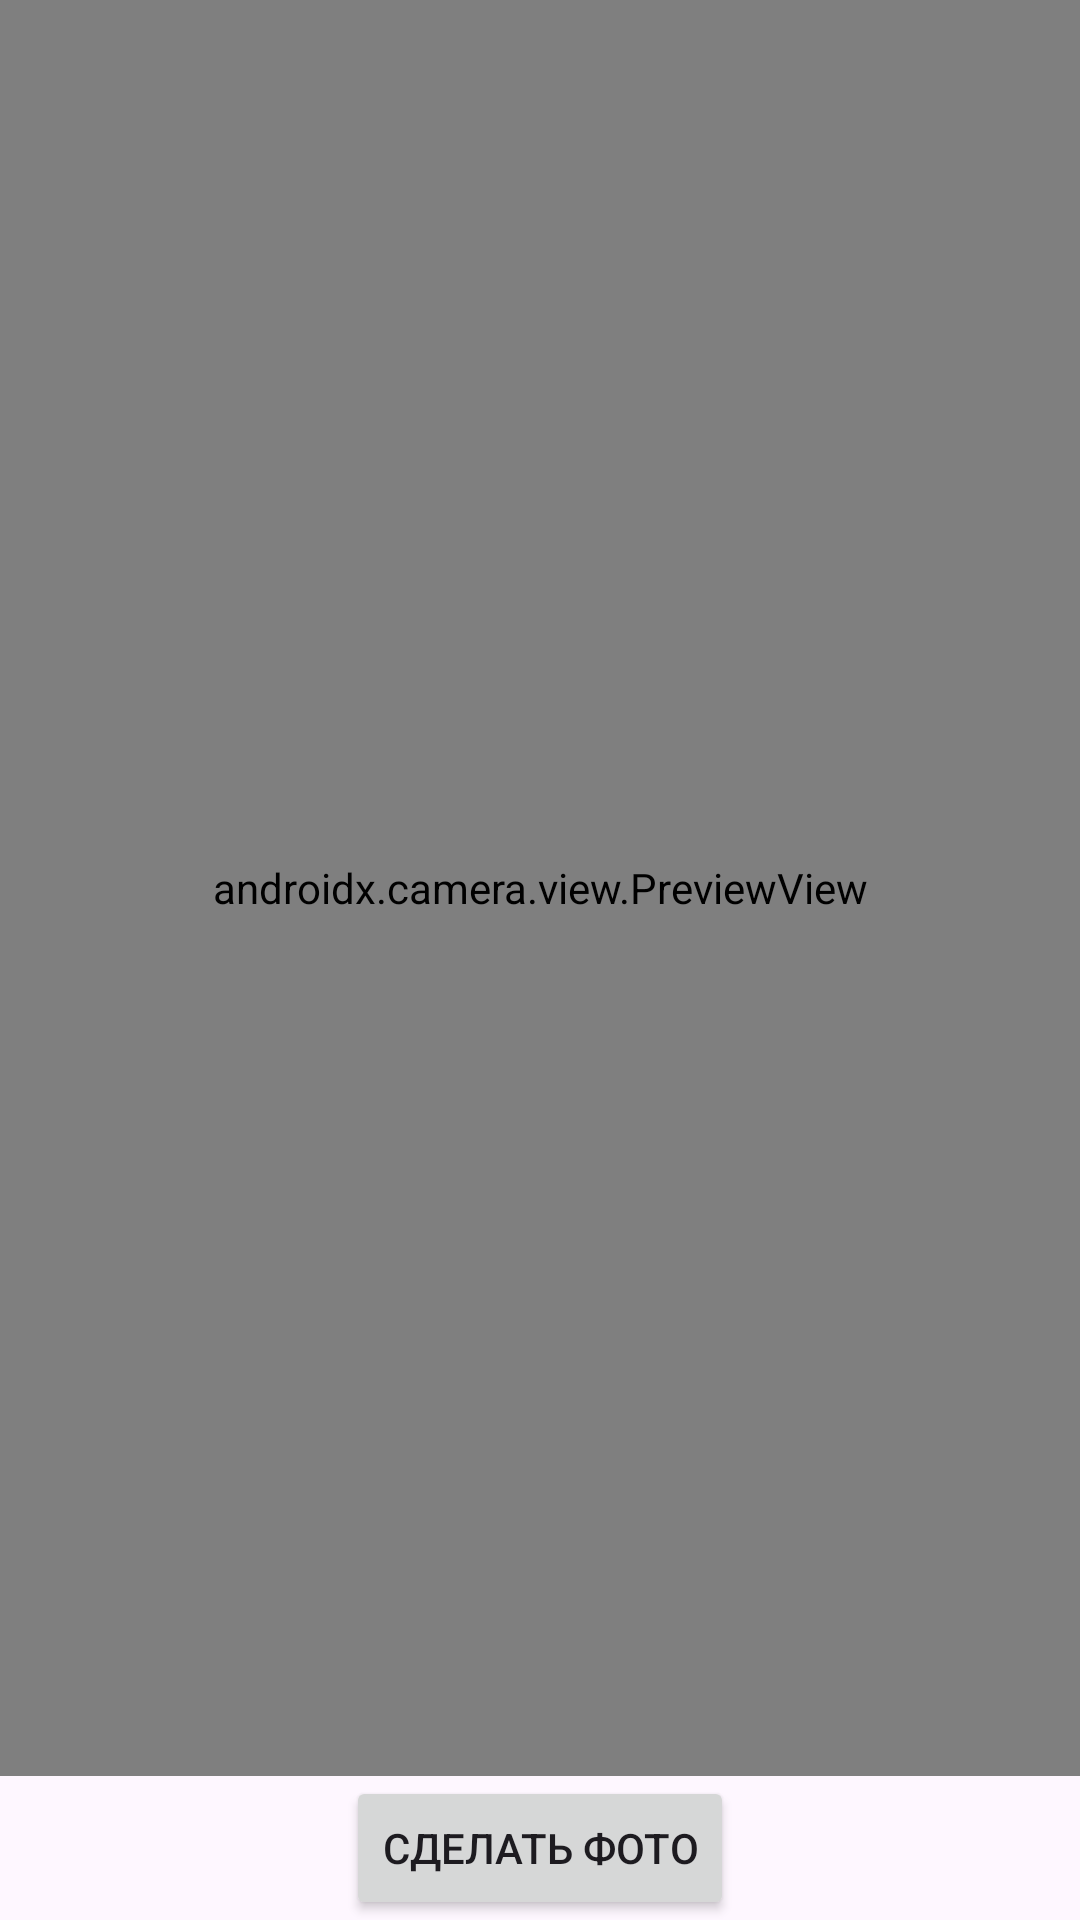

The Android layout XML behind this screen, and the referenced resources:
<!-- AndroidManifest.xml: application theme Theme.ForthPracKotlin -->
<!-- res/layout/activity_camera.xml -->
<?xml version="1.0" encoding="utf-8"?>
<androidx.constraintlayout.widget.ConstraintLayout xmlns:android="http://schemas.android.com/apk/res/android"
    android:layout_width="match_parent"
    android:layout_height="match_parent"
    xmlns:app="http://schemas.android.com/apk/res-auto">

    <androidx.camera.view.PreviewView
        android:id="@+id/previewView"
        android:layout_width="match_parent"
        android:layout_height="0dp"
        android:layout_marginTop="0dp"
        app:layout_constraintTop_toTopOf="parent"
        app:layout_constraintBottom_toTopOf="@id/captureButton"
        app:layout_constraintStart_toStartOf="parent"
        app:layout_constraintEnd_toEndOf="parent" />

    <Button
        android:id="@+id/captureButton"
        android:layout_width="wrap_content"
        android:layout_height="wrap_content"
        android:text="Сделать фото"
        app:layout_constraintTop_toBottomOf="@id/previewView"
        app:layout_constraintBottom_toBottomOf="parent"
        app:layout_constraintStart_toStartOf="parent"
        app:layout_constraintEnd_toEndOf="parent" />

</androidx.constraintlayout.widget.ConstraintLayout>
<!-- resources referenced by this layout -->
<resources>
  <style name="Theme.ForthPracKotlin" parent="Base.Theme.ForthPracKotlin" />
  <style name="Base.Theme.ForthPracKotlin" parent="Theme.Material3.DayNight.NoActionBar">
          
          
      </style>
</resources>
